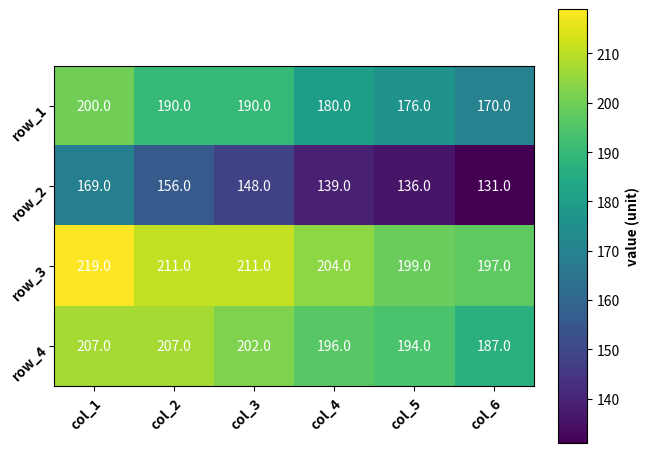

Generate this figure with matplotlib:
import matplotlib.pyplot as plt
import numpy as np
import math
from matplotlib.colors import LinearSegmentedColormap

def plot_heat_map(data):

    # 获取行列数
    rows, cols = data.shape

    # 获取最大值和最小值
    max_value = np.max(data)
    min_value = np.min(data)

    # 动态生成行列名称
    row_names = [f"row_{i+1}" for i in range(rows)]
    col_names = [f"col_{i+1}" for i in range(cols)]

    # 生成图形对象 fig 和 子图对象 ax，使用约束布局避免重叠
    fig, ax = plt.subplots(constrained_layout=True)
    # 设置坐标轴比例
    ax.set_aspect(aspect=1.0)
    
    # 定义自定义 colormap
    colors = ["darkviolet", "darkblue", "green", "lime"]
    custom_cmap = LinearSegmentedColormap.from_list("custom_cmap", colors)

    # 设置坐标轴范围
    im = ax.imshow(data, vmin=math.floor(min_value), vmax=math.ceil(max_value), cmap="viridis")
    # im = ax.imshow(data, vmin=math.floor(min_value), vmax=math.ceil(max_value), cmap=custom_cmap)

    # X轴 和 Y轴 上的标签文字
    ax.set_xticks(np.arange(len(col_names)), labels=col_names, fontweight="bold")
    ax.set_yticks(np.arange(len(row_names)), labels=row_names, fontweight="bold")

    # 添加文字注释
    for i in range(len(row_names)):
        for j in range(len(col_names)):
            text = ax.text(j, i, data[i, j], ha="center", va="center", color="w")

    # 旋转X轴标签文字
    plt.setp(ax.get_xticklabels(), rotation=45, ha="right", rotation_mode="anchor")
    # 旋转Y轴标签文字
    plt.setp(ax.get_yticklabels(), rotation=45, ha="right", rotation_mode="anchor")

    # 添加颜色条
    cbar = fig.colorbar(im, ax=ax, shrink=0.92, aspect=15)
    # 设置颜色条标签
    cbar.set_label("value (unit)", fontweight="bold")

    # 保存图片
    # plt.savefig('./热度图.png', dpi=600)
    # 显示图片
    plt.show()

if __name__ == "__main__":

    # 初始化 data 数组
    data = np.array(
        [
            [200.0, 190.0, 190.0, 180.0, 176.0, 170.0],
            [169.0, 156.0, 148.0, 139.0, 136.0, 131.0],
            [219.0, 211.0, 211.0, 204.0, 199.0, 197.0],
            [207.0, 207.0, 202.0, 196.0, 194.0, 187.0]
        ]
    )

    # data = np.array(
    #     [
    #         [0.8, 2.4, 2.5, 3.9, 0.0, 4.0, 0.0],
    #         [2.4, 0.0, 4.0, 1.0, 2.7, 0.0, 0.0],
    #         [1.1, 2.4, 0.8, 4.3, 1.9, 4.4, 0.0],
    #         [0.6, 0.0, 0.3, 0.0, 3.1, 0.0, 0.0],
    #         [0.7, 1.7, 0.6, 2.6, 2.2, 6.2, 0.0],
    #         [1.3, 1.2, 0.0, 0.0, 0.0, 3.2, 5.1],
    #         [0.1, 2.0, 0.0, 1.4, 0.0, 1.9, 6.3],
    #     ]
    # )

    plot_heat_map(data)